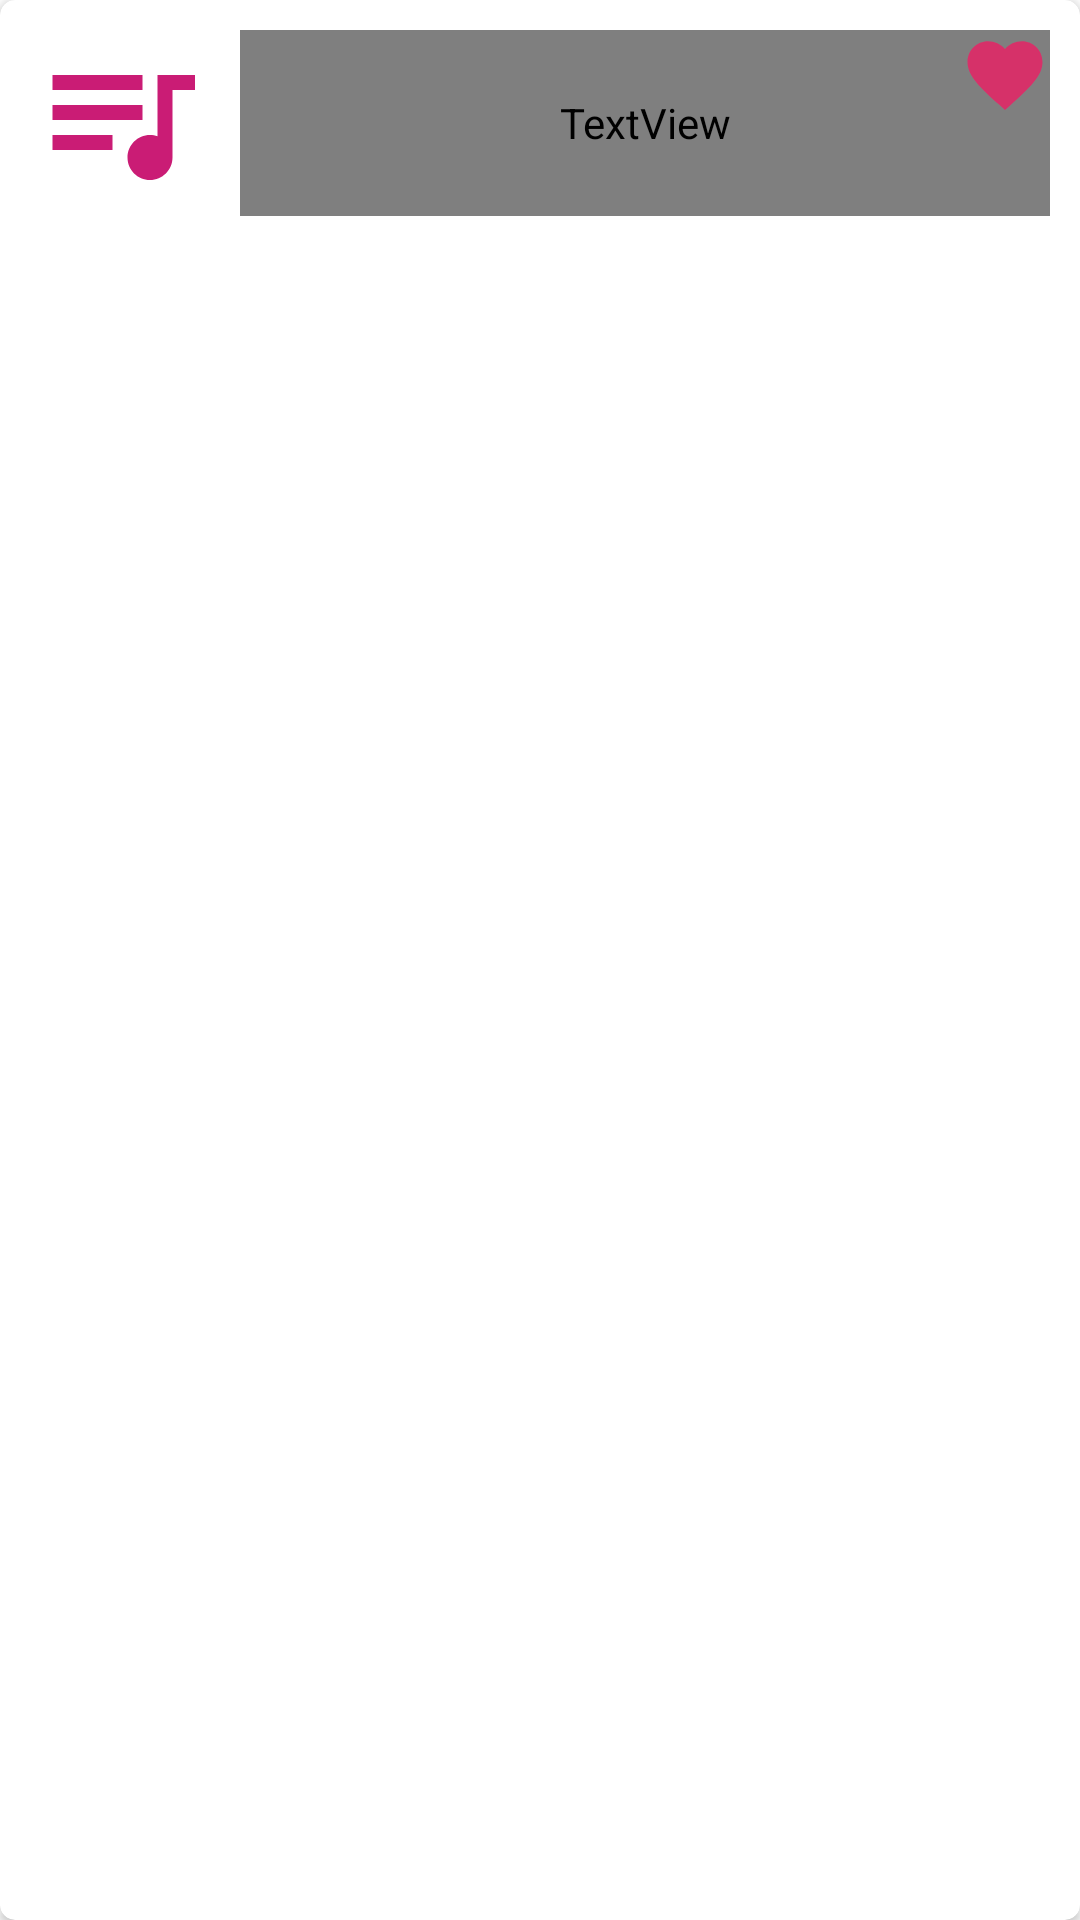

Reconstruct the res/layout file that produces this screen, plus the resources it refers to.
<!-- AndroidManifest.xml: application theme Theme.MusicPlayer -->
<!-- res/layout/favlist.xml -->
<?xml version="1.0" encoding="utf-8"?>
<androidx.cardview.widget.CardView xmlns:android="http://schemas.android.com/apk/res/android"
    android:layout_width="match_parent"
    android:layout_height="wrap_content"
    xmlns:app="http://schemas.android.com/apk/res-auto"
    android:elevation="5dp"
    app:cardCornerRadius="5dp"
    android:descendantFocusability="blocksDescendants"
    android:id="@+id/favcardView"
    >
    <RelativeLayout
        android:layout_width="match_parent"
        android:layout_height="wrap_content"
        android:padding="10dp">

        <ImageView
            android:id="@+id/favimage"
            android:layout_width="60dp"
            android:layout_height="60dp"
            android:layout_alignParentStart="true"
            android:src="@drawable/ic_baseline_queue_music_24" />

        <TextView
            android:id="@+id/favtitle"
            android:layout_width="272dp"
            android:layout_height="62dp"
            android:layout_marginStart="10dp"
            android:layout_toEndOf="@+id/favimage"
            android:fontFamily="@font/amaranth"
            android:text="SongName"
            android:textSize="15sp"
            android:textStyle="bold" />


        <ImageButton
            android:id="@+id/favfill"
            android:layout_width="30dp"
            android:layout_height="30dp"
            android:layout_alignParentEnd="true"
            android:background="@drawable/ic_baseline_favorite_24" />

    </RelativeLayout>
</androidx.cardview.widget.CardView>
<!-- resources referenced by this layout -->
<resources>
  <!-- drawable ic_baseline_favorite_24 (drawable) -->
  <vector android:height="24dp" android:tint="#D63169"
      android:viewportHeight="24" android:viewportWidth="24"
      android:width="24dp" xmlns:android="http://schemas.android.com/apk/res/android">
      <path android:fillColor="@android:color/white" android:pathData="M12,21.35l-1.45,-1.32C5.4,15.36 2,12.28 2,8.5 2,5.42 4.42,3 7.5,3c1.74,0 3.41,0.81 4.5,2.09C13.09,3.81 14.76,3 16.5,3 19.58,3 22,5.42 22,8.5c0,3.78 -3.4,6.86 -8.55,11.54L12,21.35z"/>
  </vector>
  <!-- drawable ic_baseline_queue_music_24 (drawable) -->
  <vector android:height="24dp" android:tint="#CA1C75"
      android:viewportHeight="24" android:viewportWidth="24"
      android:width="24dp" xmlns:android="http://schemas.android.com/apk/res/android">
      <path android:fillColor="@android:color/white" android:pathData="M15,6L3,6v2h12L15,6zM15,10L3,10v2h12v-2zM3,16h8v-2L3,14v2zM17,6v8.18c-0.31,-0.11 -0.65,-0.18 -1,-0.18 -1.66,0 -3,1.34 -3,3s1.34,3 3,3 3,-1.34 3,-3L19,8h3L22,6h-5z"/>
  </vector>
  <style name="Theme.MusicPlayer" parent="Theme.MaterialComponents.DayNight.DarkActionBar">
          
          <item name="colorPrimary">@color/purple_500</item>
          <item name="colorPrimaryVariant">@color/purple_700</item>
          <item name="colorOnPrimary">@color/white</item>
          
          <item name="colorSecondary">@color/teal_200</item>
          <item name="colorSecondaryVariant">@color/teal_700</item>
          <item name="colorOnSecondary">@color/black</item>
          
          <item name="android:statusBarColor" tools:targetApi="l">?attr/colorPrimaryVariant</item>
          
      </style>
  <color name="purple_500">#EA447C</color>
  <color name="purple_700">#D53C70</color>
  <color name="white">#FFFFFFFF</color>
  <color name="teal_200">#FF03DAC5</color>
  <color name="teal_700">#FF018786</color>
  <color name="black">#FF000000</color>
</resources>
